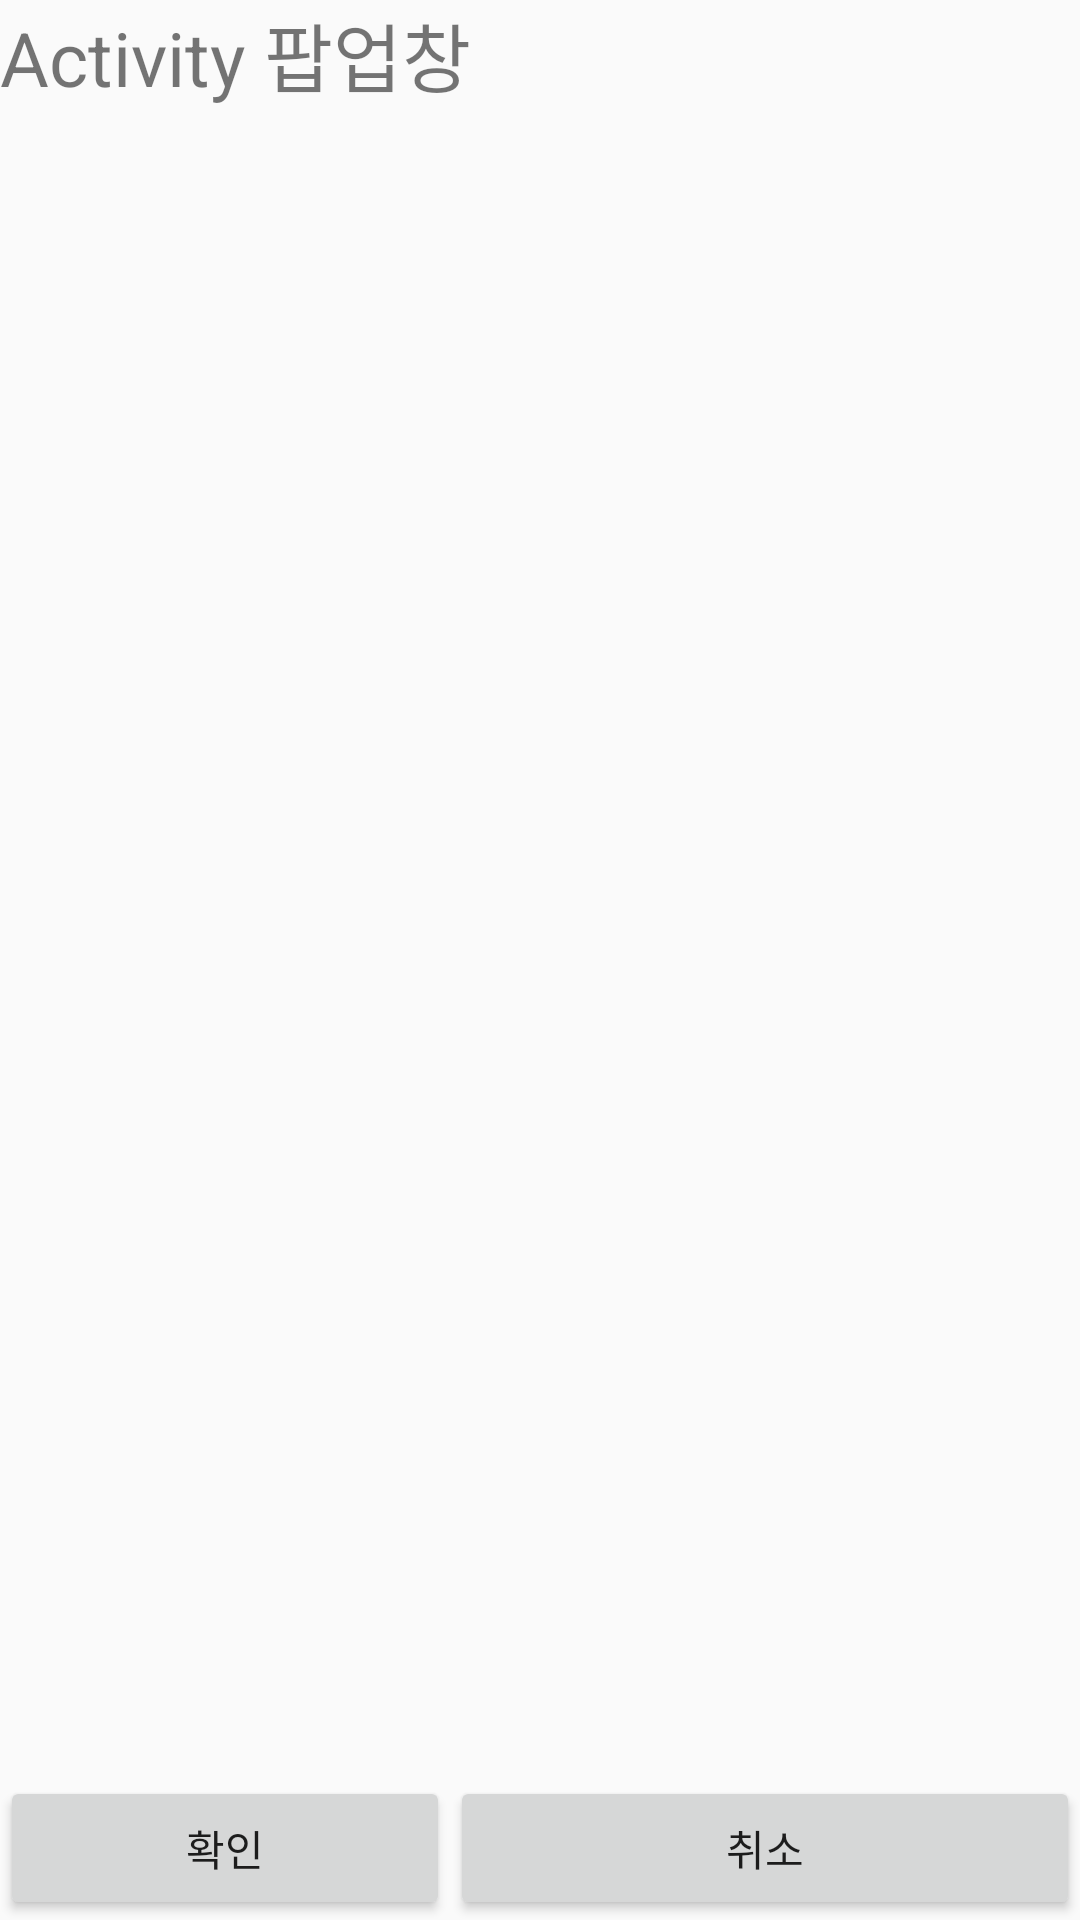

Here is an Android app screen rendered from its layout file. Give the layout XML and the strings, colors and styles it references.
<!-- AndroidManifest.xml: application theme AppTheme -->
<!-- res/layout/activity_dialog.xml -->
<?xml version="1.0" encoding="UTF-8"?>

<RelativeLayout xmlns:android="http://schemas.android.com/apk/res/android"
    android:layout_width="300dip"
    android:layout_height="200dip" >

    <TextView
        android:id="@+id/txtView"
        android:layout_width="wrap_content"
        android:layout_height="wrap_content"
        android:layout_alignParentLeft="true"
        android:layout_alignParentRight="true"
        android:layout_alignParentTop="true"
        android:text="Activity 팝업창"
        android:textSize="25sp" />

    <Button
        android:id="@+id/btnConfirm"
        android:layout_width="150dp"
        android:layout_height="wrap_content"
        android:layout_alignBottom="@+id/btnCancel"
        android:layout_alignParentRight="true"
        android:layout_toRightOf="@+id/btnCancel"
        android:text="취소" />

    <Button
        android:id="@+id/btnCancel"
        android:layout_width="150dp"
        android:layout_height="wrap_content"
        android:layout_alignParentBottom="true"
        android:layout_alignParentLeft="true"
        android:text="확인" />

    <ProgressBar
        android:id="@+id/progressBar1"
        style="?android:attr/progressBarStyleLarge"
        android:layout_width="wrap_content"
        android:layout_height="wrap_content"
        android:layout_marginTop="14dp"
        android:layout_below="@+id/txtView"
        android:layout_centerHorizontal="true" />

</RelativeLayout>
<!-- resources referenced by this layout -->
<resources>
  <style name="AppTheme" parent="Theme.AppCompat.Light.DarkActionBar">
          
          <item name="colorPrimary">#000000</item>
          <item name="colorPrimaryDark">#000000</item>
          <item name="colorAccent">#000000</item>
      </style>
</resources>
